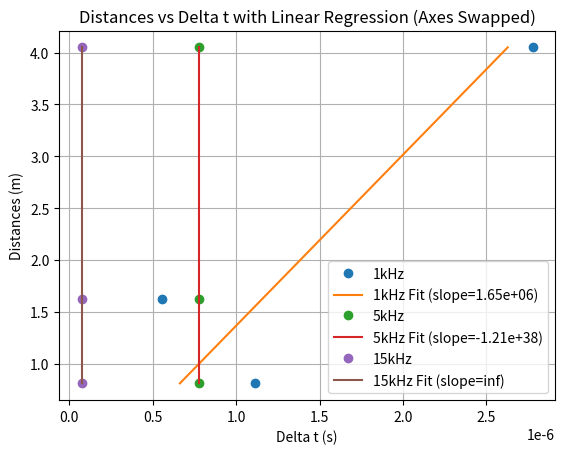

Recreate this plot in Python.
import numpy as np
from matplotlib import pyplot as plt
from scipy import stats

# Given data
kHz_1 = 180 + np.array([-178.5, -179.3, -179.1]) - 0.5
kHz_5 = 180 - np.array([178.2, 178.2, 178.2]) - 0.4
kHz_15 = 180 - np.array([178.9, 178.9, 178.9]) - 0.7

distances = np.array([5*81, 2*81, 81]) * 0.01
delta_t_1 = kHz_1 / 360 / 1000
delta_t_5 = kHz_5 / 360 / 5000
delta_t_15 = kHz_15 / 360 / 15000


slope_1, intercept_1, r_value_1, p_value_1, std_err_1 = stats.linregress(distances, delta_t_1)
slope_5, intercept_5, r_value_5, p_value_5, std_err_5 = stats.linregress(distances, delta_t_5)
slope_15, intercept_15, r_value_15, p_value_15, std_err_15 = stats.linregress(distances, delta_t_15)

line_1 = slope_1 * distances + intercept_1
line_5 = slope_5 * distances + intercept_5
line_15 = slope_15 * distances + intercept_15



plt.plot(delta_t_1, distances, 'o', label='1kHz')
plt.plot(line_1, distances, label=f'1kHz Fit (slope={1/slope_1:.2e})')

plt.plot(delta_t_5, distances, 'o', label='5kHz')
plt.plot(line_5, distances, label=f'5kHz Fit (slope={1/slope_5 if slope_5 != 0 else np.inf:.2e})')

plt.plot(delta_t_15, distances, 'o', label='15kHz')
plt.plot(line_15, distances, label=f'15kHz Fit (slope={1/slope_15 if slope_15 != 0 else np.inf:.2e})')

# Add labels and legends
plt.ylabel('Distances (m)')
plt.xlabel('Delta t (s)')
plt.legend()
plt.title('Distances vs Delta t with Linear Regression (Axes Swapped)')
plt.grid(True)

# Show plot
plt.show()



(slope_1, intercept_1), (slope_5, intercept_5), (slope_15, intercept_15)


